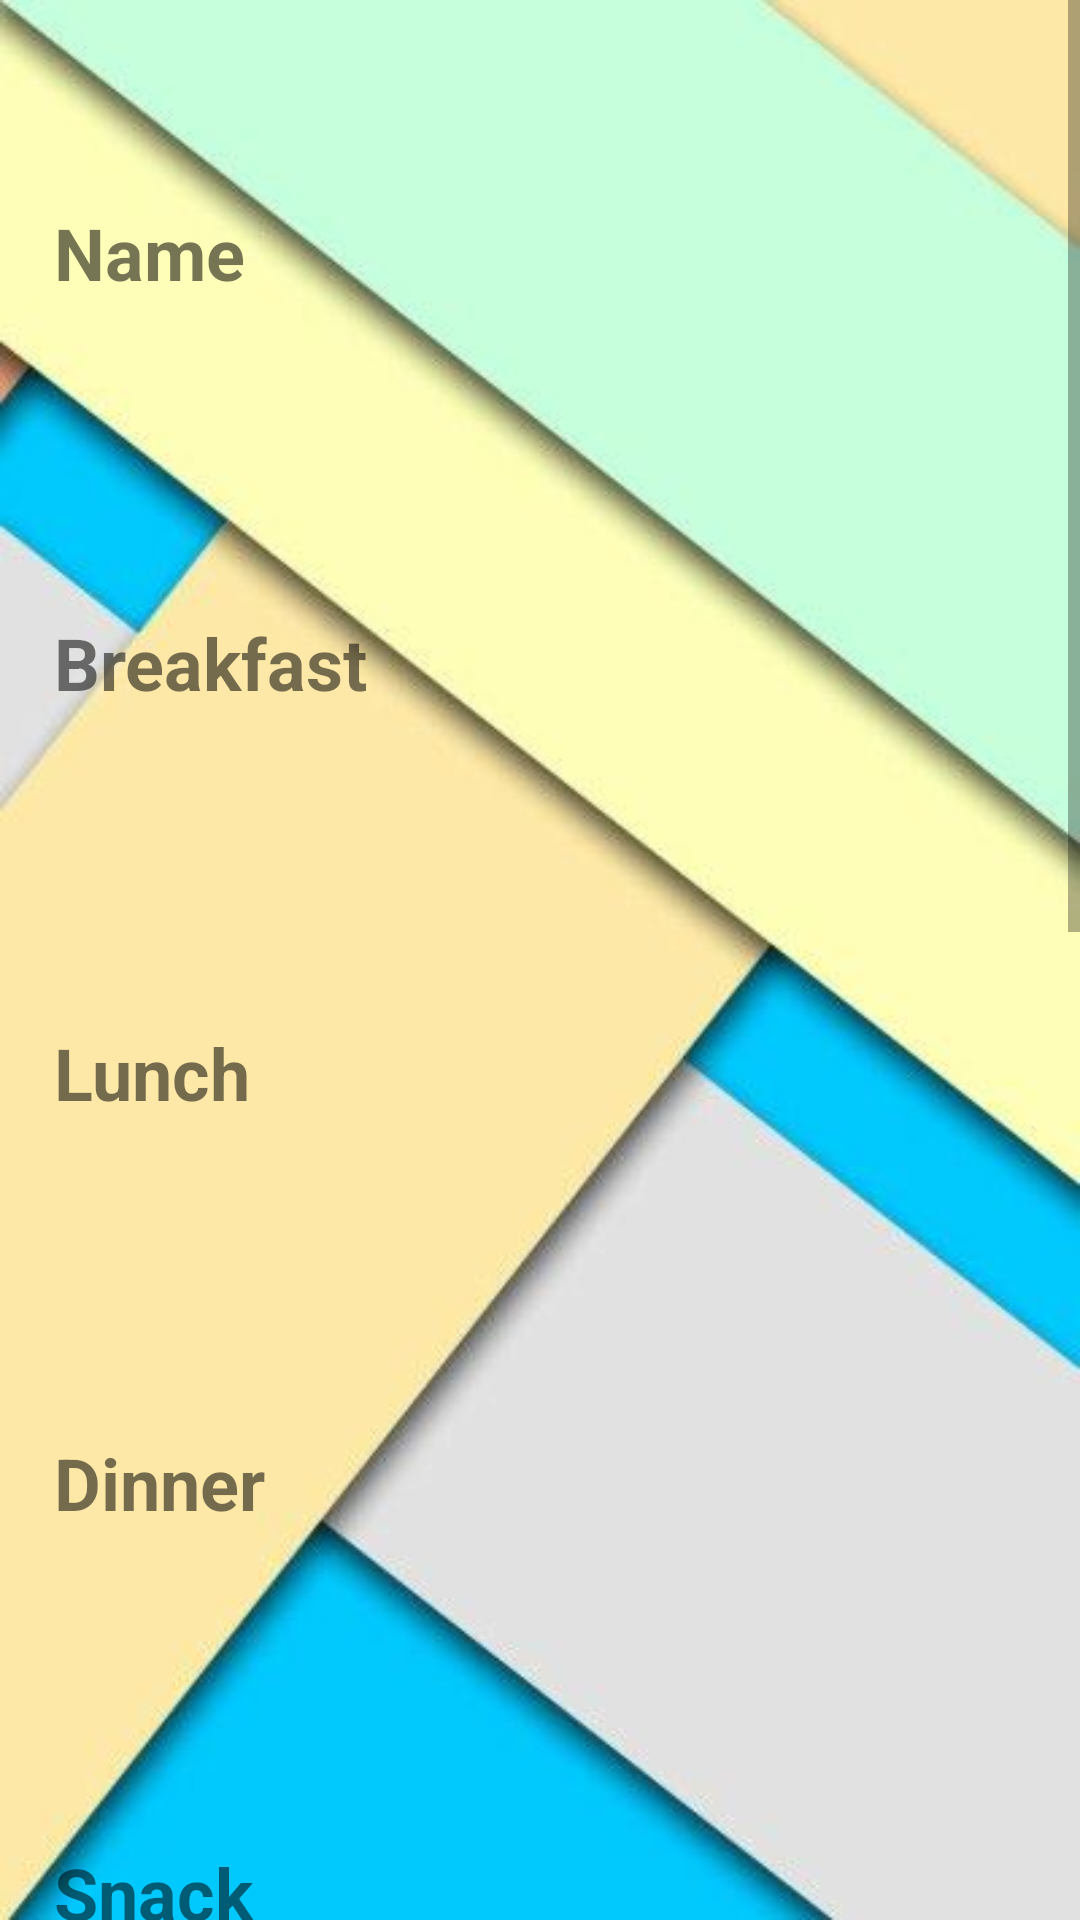

Reconstruct the res/layout file that produces this screen, plus the resources it refers to.
<!-- AndroidManifest.xml: application theme Theme.MyFitnessAdmin -->
<!-- res/layout/activity_menu_detail.xml -->
<?xml version="1.0" encoding="utf-8"?>
<ScrollView xmlns:android="http://schemas.android.com/apk/res/android"
    xmlns:app="http://schemas.android.com/apk/res-auto"
    xmlns:tools="http://schemas.android.com/tools"
    android:layout_width="match_parent"
    android:layout_height="match_parent"
    android:background="@drawable/nutwall3"
    tools:context=".nutrition.detail.MenuDetailActivity">
    <LinearLayout
        android:orientation="vertical"
        android:layout_width="match_parent"
        android:layout_height="wrap_content">
        <ProgressBar
            android:layout_gravity="center"
            android:id="@+id/menuDetailProgress"
            android:layout_width="50dp"
            android:layout_height="50dp"/>
        <TextView
            android:layout_width="match_parent"
            android:layout_height="wrap_content"
            android:layout_margin="18dp"
            android:text="Name"
            android:textSize="24sp"
            android:textStyle="bold" />
        <EditText
            android:padding="10dp"
            android:background="@drawable/rounded_bkg"
            android:layout_margin="12dp"
            android:id="@+id/menuName"
            android:layout_width="match_parent"
            android:layout_height="wrap_content"/>

        <TextView
            android:layout_width="match_parent"
            android:layout_height="wrap_content"
            android:layout_margin="18dp"
            android:text="Breakfast"
            android:textSize="24sp"
            android:textStyle="bold" />
        <EditText
            android:padding="10dp"
            android:background="@drawable/rounded_bkg"
            android:layout_margin="12dp"
            android:id="@+id/breakfast"
            android:inputType="textMultiLine"
            android:layout_width="match_parent"
            android:layout_height="wrap_content"/>

        <TextView
            android:layout_margin="18dp"
            android:textSize="24sp"
            android:textStyle="bold"
            android:text="Lunch"
            android:layout_width="match_parent"
            android:layout_height="wrap_content"/>
        <EditText
            android:padding="10dp"
            android:background="@drawable/rounded_bkg"
            android:layout_margin="12dp"
            android:id="@+id/lunch"
            android:inputType="textMultiLine"
            android:layout_width="match_parent"
            android:layout_height="wrap_content"/>
        <TextView
            android:layout_margin="18dp"
            android:textSize="24sp"
            android:textStyle="bold"
            android:text="Dinner"
            android:layout_width="match_parent"
            android:layout_height="wrap_content"/>
        <EditText
            android:padding="10dp"
            android:background="@drawable/rounded_bkg"
            android:layout_margin="12dp"
            android:id="@+id/dinner"
            android:inputType="textMultiLine"
            android:layout_width="match_parent"
            android:layout_height="wrap_content"/>
        <TextView
            android:layout_margin="18dp"
            android:textSize="24sp"
            android:textStyle="bold"
            android:text="Snack"
            android:layout_width="match_parent"
            android:layout_height="wrap_content"/>
        <EditText
            android:padding="10dp"
            android:background="@drawable/rounded_bkg"
            android:layout_margin="12dp"
            android:id="@+id/snack"
            android:inputType="textMultiLine"
            android:layout_width="match_parent"
            android:layout_height="wrap_content"/>
        <TextView
            android:layout_margin="18dp"
            android:textSize="24sp"
            android:textStyle="bold"
            android:text="Other"
            android:layout_width="match_parent"
            android:layout_height="wrap_content"/>
        <EditText
            android:padding="10dp"
            android:background="@drawable/rounded_bkg"
            android:layout_margin="12dp"
            android:id="@+id/other"
            android:inputType="textMultiLine"
            android:layout_width="match_parent"
            android:layout_height="wrap_content"/>
        <Button
            android:drawableStart="@drawable/ic_baseline_image_24"
            android:layout_gravity="center"
            app:icon="@drawable/ic_baseline_image_24"
            android:text="Pick Image"
            android:id="@+id/pickImage"
            android:layout_width="wrap_content"
            android:layout_height="wrap_content"/>
        <androidx.recyclerview.widget.RecyclerView
            android:id="@+id/imageList"
            android:layout_width="match_parent"
            android:layout_height="400dp"/>
    </LinearLayout>
</ScrollView>
<!-- resources referenced by this layout -->
<resources>
  <!-- drawable nutwall3: jpg bitmap (drawable, 15718 bytes) -->
  <style name="Theme.MyFitnessAdmin" parent="Theme.MaterialComponents.DayNight.DarkActionBar">
          
          <item name="colorPrimary">@color/purple_500</item>
          <item name="colorPrimaryVariant">@color/purple_700</item>
          <item name="colorOnPrimary">@color/white</item>
          
          <item name="colorSecondary">@color/purple_200</item>
          <item name="colorSecondaryVariant">@color/teal_700</item>
          <item name="colorOnSecondary">@color/black</item>
          
          <item name="android:statusBarColor" tools:targetApi="l">?attr/colorPrimaryVariant</item>
          
      </style>
  <color name="purple_500">#FF6200EE</color>
  <color name="purple_700">#FF3700B3</color>
  <color name="white">#FFFFFFFF</color>
  <color name="purple_200">#FFBB86FC</color>
  <color name="teal_700">#FF018786</color>
  <color name="black">#FF000000</color>
</resources>
